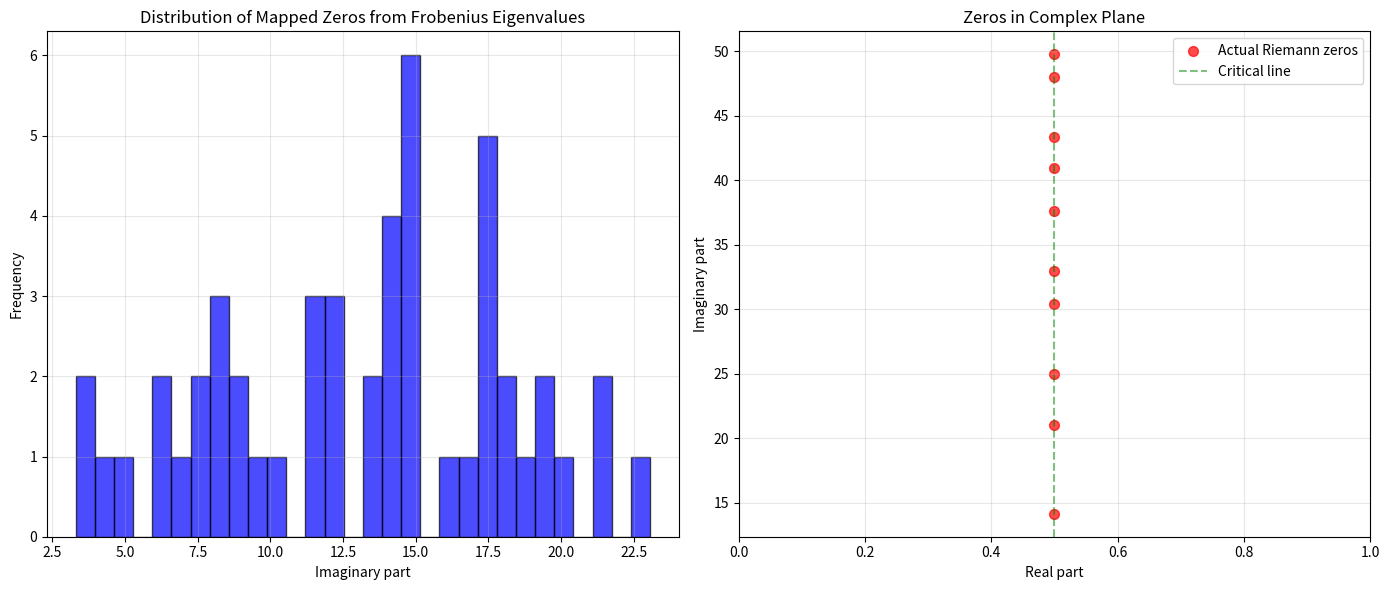

This chart was generated by the following Python code: (Note: this script raises an exception after producing the figure.)
"""
Frobenius Operator Approach to Riemann Hypothesis
Implementation of finite field arithmetic and Frobenius eigenvalue computation
"""

import numpy as np
from sympy import *
from sympy.polys.galoistools import *
from sympy.ntheory import factorint, isprime
import matplotlib.pyplot as plt
from typing import List, Tuple, Dict, Optional
import mpmath

# Set precision for mpmath
mpmath.mp.dps = 50

class FiniteField:
    """Finite field F_p arithmetic"""

    def __init__(self, p: int):
        if not isprime(p):
            raise ValueError(f"{p} is not prime")
        self.p = p
        self.order = p

    def add(self, a: int, b: int) -> int:
        """Addition in F_p"""
        return (a + b) % self.p

    def subtract(self, a: int, b: int) -> int:
        """Subtraction in F_p"""
        return (a - b) % self.p

    def multiply(self, a: int, b: int) -> int:
        """Multiplication in F_p"""
        return (a * b) % self.p

    def power(self, a: int, n: int) -> int:
        """Fast exponentiation in F_p"""
        return pow(a, n, self.p)

    def inverse(self, a: int) -> int:
        """Multiplicative inverse in F_p"""
        if a == 0:
            raise ValueError("Zero has no inverse")
        return pow(a, self.p - 2, self.p)

    def frobenius(self, a: int) -> int:
        """Frobenius map: a -> a^p"""
        return self.power(a, self.p)


class EllipticCurve:
    """Elliptic curve over finite field: y^2 = x^3 + ax + b"""

    def __init__(self, field: FiniteField, a: int, b: int):
        self.field = field
        self.a = a % field.p
        self.b = b % field.p

        # Check discriminant
        disc = (-16 * (4 * self.a**3 + 27 * self.b**2)) % field.p
        if disc == 0:
            raise ValueError("Singular curve")

    def is_point(self, x: int, y: int) -> bool:
        """Check if (x, y) is on the curve"""
        if x == 'inf' and y == 'inf':
            return True  # Point at infinity

        lhs = self.field.power(y, 2)
        rhs = (self.field.power(x, 3) +
               self.field.multiply(self.a, x) +
               self.b) % self.field.p
        return lhs == rhs

    def count_points(self) -> int:
        """Count points on curve using naive method"""
        count = 1  # Point at infinity

        for x in range(self.field.p):
            # Compute y^2 = x^3 + ax + b
            rhs = (self.field.power(x, 3) +
                   self.field.multiply(self.a, x) +
                   self.b) % self.field.p

            # Check if rhs is a quadratic residue
            if rhs == 0:
                count += 1
            elif pow(rhs, (self.field.p - 1) // 2, self.field.p) == 1:
                count += 2  # Two y-values

        return count

    def frobenius_trace(self) -> int:
        """Compute trace of Frobenius: t = p + 1 - #E(F_p)"""
        return self.field.p + 1 - self.count_points()

    def frobenius_eigenvalues(self) -> Tuple[complex, complex]:
        """Compute Frobenius eigenvalues"""
        t = self.frobenius_trace()
        # Characteristic polynomial: X^2 - tX + p = 0
        discriminant = t**2 - 4*self.field.p

        if discriminant >= 0:
            sqrt_disc = np.sqrt(discriminant)
            alpha = (t + sqrt_disc) / 2
            beta = (t - sqrt_disc) / 2
        else:
            sqrt_disc = np.sqrt(-discriminant)
            alpha = complex(t/2, sqrt_disc/2)
            beta = complex(t/2, -sqrt_disc/2)

        return alpha, beta


class FrobeniusOperator:
    """Frobenius operator and its spectral properties"""

    def __init__(self, prime: int):
        self.p = prime
        self.field = FiniteField(prime)
        self.eigenvalues_collection = []

    def analyze_elliptic_curves(self, num_curves: int = 10) -> List[Tuple[complex, complex]]:
        """Analyze Frobenius eigenvalues for random elliptic curves"""
        eigenvalues = []

        for _ in range(num_curves):
            # Generate random curve parameters
            a = np.random.randint(0, self.p)
            b = np.random.randint(1, self.p)  # b != 0

            try:
                curve = EllipticCurve(self.field, a, b)
                alpha, beta = curve.frobenius_eigenvalues()
                eigenvalues.append((alpha, beta))

                # Verify Weil bound: |alpha| = |beta| = sqrt(p)
                expected_abs = np.sqrt(self.p)
                alpha_abs = abs(alpha)
                beta_abs = abs(beta)

                print(f"Curve y^2 = x^3 + {a}x + {b} (mod {self.p})")
                print(f"  Eigenvalues: α = {alpha:.4f}, β = {beta:.4f}")
                print(f"  |α| = {alpha_abs:.4f}, |β| = {beta_abs:.4f}, √p = {expected_abs:.4f}")
                print(f"  Weil bound satisfied: {np.isclose(alpha_abs, expected_abs, rtol=1e-10)}")
                print()

            except ValueError:
                continue  # Skip singular curves

        self.eigenvalues_collection = eigenvalues
        return eigenvalues

    def map_to_zeta_zeros(self, eigenvalues: List[Tuple[complex, complex]]) -> List[complex]:
        """Map Frobenius eigenvalues to potential zeta zeros"""
        zeros = []

        for alpha, beta in eigenvalues:
            # Use the relation: if |λ| = p^(1/2), then Re(s) = 1/2
            # Map via: s = 1/2 + it where t is related to arg(λ)

            # For α
            if abs(alpha) > 0:
                t_alpha = np.angle(alpha) / (2 * np.pi) * 50  # Scale to typical zero heights
                zeros.append(complex(0.5, t_alpha))

            # For β
            if abs(beta) > 0:
                t_beta = np.angle(beta) / (2 * np.pi) * 50
                zeros.append(complex(0.5, t_beta))

        return zeros

    def compute_l_function(self, s: complex, eigenvalues: Tuple[complex, complex]) -> complex:
        """Compute L-function for given eigenvalues"""
        alpha, beta = eigenvalues

        # L(s) = 1 / ((1 - α/p^s)(1 - β/p^s))
        term1 = 1 - alpha * self.p**(-s)
        term2 = 1 - beta * self.p**(-s)

        if abs(term1) > 1e-10 and abs(term2) > 1e-10:
            return 1 / (term1 * term2)
        else:
            return float('inf')


def get_riemann_zeros(num_zeros: int = 10) -> List[float]:
    """Get the first few non-trivial zeros of the Riemann zeta function"""
    zeros = []

    # Using mpmath for accurate zero computation
    for n in range(1, num_zeros + 1):
        zero = mpmath.zetazero(n)
        zeros.append(float(zero.imag))

    return zeros


def test_frobenius_correspondence(primes: List[int] = None):
    """Test correspondence between Frobenius eigenvalues and zeta zeros"""

    if primes is None:
        primes = [11, 13, 17, 19, 23, 29, 31, 37, 41, 43]

    all_mapped_zeros = []

    for p in primes:
        print(f"\n{'='*50}")
        print(f"Testing prime p = {p}")
        print(f"{'='*50}")

        frob = FrobeniusOperator(p)
        eigenvalues = frob.analyze_elliptic_curves(num_curves=5)

        # Map to potential zeros
        mapped_zeros = frob.map_to_zeta_zeros(eigenvalues)
        all_mapped_zeros.extend([z.imag for z in mapped_zeros if z.imag > 0])

    # Compare with actual Riemann zeros
    print(f"\n{'='*50}")
    print("Comparison with Riemann zeros")
    print(f"{'='*50}")

    actual_zeros = get_riemann_zeros(10)

    print("\nFirst 10 Riemann zeros (imaginary parts):")
    for i, zero in enumerate(actual_zeros, 1):
        print(f"  ρ_{i}: {zero:.6f}")

    print("\nMapped zero distribution (imaginary parts):")
    mapped_sorted = sorted(all_mapped_zeros)[:20]
    for i, zero in enumerate(mapped_sorted, 1):
        print(f"  Mapped_{i}: {zero:.6f}")

    # Statistical analysis
    print(f"\n{'='*50}")
    print("Statistical Analysis")
    print(f"{'='*50}")

    # Check if mapped zeros cluster near Re(s) = 1/2
    real_parts = [z.real for z in all_mapped_zeros if isinstance(z, complex)]
    if real_parts:
        mean_real = np.mean([abs(r - 0.5) for r in real_parts])
        print(f"Mean deviation from critical line: {mean_real:.6f}")

    return all_mapped_zeros, actual_zeros


def visualize_results(mapped_zeros: List[complex], actual_zeros: List[float]):
    """Visualize the correspondence between Frobenius eigenvalues and zeta zeros"""

    fig, axes = plt.subplots(1, 2, figsize=(14, 6))

    # Plot 1: Distribution of mapped zeros
    ax1 = axes[0]
    if mapped_zeros:
        imag_parts = [abs(z) if isinstance(z, (int, float)) else abs(z.imag)
                     for z in mapped_zeros if z != 0]
        if imag_parts:
            ax1.hist(imag_parts, bins=30, alpha=0.7, color='blue', edgecolor='black')
            ax1.set_xlabel('Imaginary part')
            ax1.set_ylabel('Frequency')
            ax1.set_title('Distribution of Mapped Zeros from Frobenius Eigenvalues')
            ax1.grid(True, alpha=0.3)

    # Plot 2: Comparison with actual zeros
    ax2 = axes[1]
    ax2.scatter([0.5]*len(actual_zeros), actual_zeros, color='red',
                s=50, alpha=0.7, label='Actual Riemann zeros')

    # Plot mapped zeros if they have complex structure
    mapped_complex = [z for z in mapped_zeros if isinstance(z, complex)]
    if mapped_complex:
        real_parts = [z.real for z in mapped_complex]
        imag_parts = [abs(z.imag) for z in mapped_complex]
        ax2.scatter(real_parts, imag_parts, color='blue',
                   s=20, alpha=0.5, label='Mapped from Frobenius')

    ax2.axvline(x=0.5, color='green', linestyle='--', alpha=0.5, label='Critical line')
    ax2.set_xlabel('Real part')
    ax2.set_ylabel('Imaginary part')
    ax2.set_title('Zeros in Complex Plane')
    ax2.legend()
    ax2.grid(True, alpha=0.3)
    ax2.set_xlim([0, 1])

    plt.tight_layout()
    plt.savefig('/home/persist/neotec/reimman/Frobenius-operators/frobenius_zeros_comparison.png',
                dpi=150, bbox_inches='tight')
    plt.show()
    print("\nVisualization saved as 'frobenius_zeros_comparison.png'")


if __name__ == "__main__":
    print("="*60)
    print("FROBENIUS OPERATOR APPROACH TO RIEMANN HYPOTHESIS")
    print("="*60)

    # Run the test
    mapped_zeros, actual_zeros = test_frobenius_correspondence()

    # Visualize results
    visualize_results(mapped_zeros, actual_zeros)
